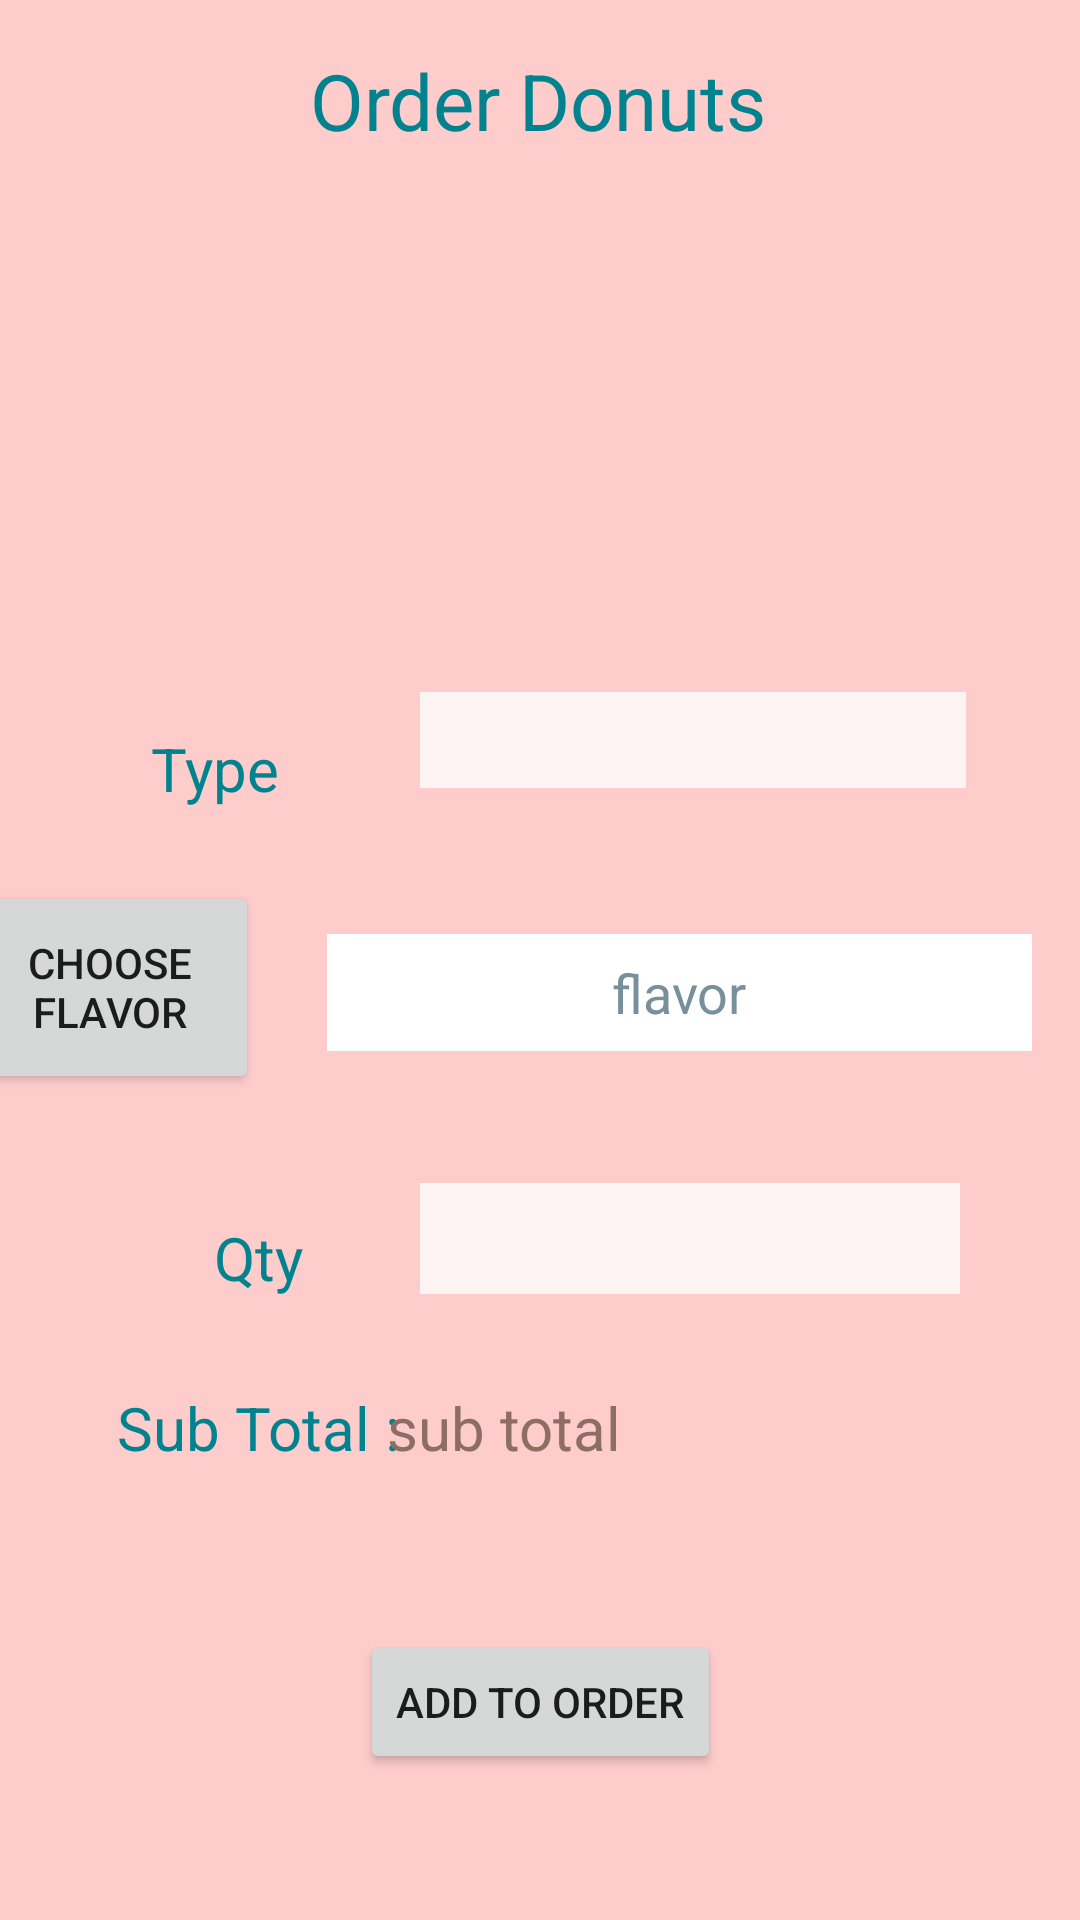

Android layout source for this screen:
<!-- AndroidManifest.xml: application theme Theme.RUCafe_App -->
<!-- res/layout/activity_donut_main.xml -->
<?xml version="1.0" encoding="utf-8"?>
<androidx.constraintlayout.widget.ConstraintLayout xmlns:android="http://schemas.android.com/apk/res/android"
    xmlns:app="http://schemas.android.com/apk/res-auto"
    xmlns:tools="http://schemas.android.com/tools"
    android:layout_width="match_parent"
    android:layout_height="match_parent"
    android:background="#FFCCCC">

    <Button
        android:id="@+id/bt_donut_add"
        android:layout_width="wrap_content"
        android:layout_height="wrap_content"
        android:onClick="addDonut"
        android:text="@string/coffee_add_to_order"
        app:layout_constraintBottom_toBottomOf="parent"
        app:layout_constraintEnd_toEndOf="parent"
        app:layout_constraintStart_toStartOf="parent"
        app:layout_constraintTop_toTopOf="parent"
        app:layout_constraintVertical_bias="0.918" />

    <TextView
        android:id="@+id/tv_subTotal2"
        android:layout_width="wrap_content"
        android:layout_height="wrap_content"
        android:layout_marginStart="40dp"
        android:layout_marginBottom="132dp"
        android:gravity="center_horizontal|center_vertical"
        android:text="@string/coffee_sub_total"
        android:textColor="#00838F"
        android:textSize="20sp"
        app:layout_constraintBottom_toBottomOf="parent"
        app:layout_constraintEnd_toStartOf="@+id/tv_donut_subTotal"
        app:layout_constraintHorizontal_bias="0.25"
        app:layout_constraintStart_toStartOf="parent"
        app:layout_constraintTop_toTopOf="@+id/tv_donut_subTotal"
        app:layout_constraintVertical_bias="0.0" />

    <Spinner
        android:id="@+id/spn_donut_type"
        android:layout_width="182dp"
        android:layout_height="32dp"
        android:layout_marginEnd="52dp"
        android:layout_marginBottom="36dp"
        android:background="#FFF4F4"
        app:layout_constraintBottom_toTopOf="@+id/tv_donut_selected_flavor"
        app:layout_constraintEnd_toEndOf="parent"
        app:layout_constraintHorizontal_bias="0.0"
        app:layout_constraintStart_toStartOf="@+id/spn_donut_Qty"
        app:layout_constraintTop_toBottomOf="@+id/iv_donut_title"
        app:layout_constraintVertical_bias="0.425" />

    <TextView
        android:id="@+id/tv_donut_type"
        android:layout_width="78dp"
        android:layout_height="51dp"
        android:gravity="center_horizontal|center_vertical"
        android:text="@string/donut_type"
        android:textColor="#00838F"
        android:textSize="20sp"
        app:layout_constraintBottom_toTopOf="@+id/bt_donut_choose_flavor"
        app:layout_constraintEnd_toStartOf="@+id/spn_donut_type"
        app:layout_constraintHorizontal_bias="0.523"
        app:layout_constraintStart_toStartOf="parent"
        app:layout_constraintTop_toTopOf="@+id/spn_donut_type"
        app:layout_constraintVertical_bias="0.0" />

    <TextView
        android:id="@+id/tv_donut_Qty"
        android:layout_width="59dp"
        android:layout_height="50dp"
        android:layout_marginStart="56dp"
        android:layout_marginTop="44dp"
        android:gravity="center_horizontal|center_vertical"
        android:text="@string/donut_qty"
        android:textColor="#00838F"
        android:textSize="20sp"
        app:layout_constraintBottom_toBottomOf="parent"
        app:layout_constraintEnd_toStartOf="@+id/spn_donut_Qty"
        app:layout_constraintHorizontal_bias="0.02"
        app:layout_constraintStart_toStartOf="parent"
        app:layout_constraintTop_toBottomOf="@+id/tv_donut_selected_flavor"
        app:layout_constraintVertical_bias="0.0" />

    <Spinner
        android:id="@+id/spn_donut_Qty"
        android:layout_width="180dp"
        android:layout_height="37dp"
        android:layout_marginTop="44dp"
        android:background="#FFF4F4"
        app:layout_constraintEnd_toEndOf="parent"
        app:layout_constraintHorizontal_bias="0.777"
        app:layout_constraintStart_toStartOf="parent"
        app:layout_constraintTop_toBottomOf="@+id/tv_donut_selected_flavor" />

    <Button
        android:id="@+id/bt_donut_choose_flavor"
        android:layout_width="99dp"
        android:layout_height="71dp"
        android:layout_marginEnd="24dp"
        android:onClick="toFlavorOption"
        android:text="@string/donut_choose_flavor"
        app:layout_constraintBottom_toBottomOf="@+id/tv_donut_selected_flavor"
        app:layout_constraintEnd_toStartOf="@+id/tv_donut_selected_flavor"
        app:layout_constraintHorizontal_bias="0.945"
        app:layout_constraintStart_toStartOf="parent"
        app:layout_constraintTop_toTopOf="@+id/tv_donut_selected_flavor"
        app:layout_constraintVertical_bias="0.562" />

    <ImageView
        android:id="@+id/iv_donut_title"
        android:layout_width="216dp"
        android:layout_height="168dp"
        android:contentDescription="@string/todo"
        app:layout_constraintBottom_toBottomOf="parent"
        app:layout_constraintEnd_toEndOf="parent"
        app:layout_constraintHorizontal_bias="0.497"
        app:layout_constraintStart_toStartOf="parent"
        app:layout_constraintTop_toTopOf="parent"
        app:layout_constraintVertical_bias="0.113"
        app:srcCompat="@drawable/yeastdonut" />

    <TextView
        android:id="@+id/tv_donut_title"
        android:layout_width="178dp"
        android:layout_height="40dp"
        android:gravity="center_horizontal|center_vertical"
        android:text="Order Donuts"
        android:textColor="#00838F"
        android:textSize="26sp"
        app:layout_constraintBottom_toBottomOf="parent"
        app:layout_constraintEnd_toEndOf="parent"
        app:layout_constraintHorizontal_bias="0.497"
        app:layout_constraintStart_toStartOf="parent"
        app:layout_constraintTop_toTopOf="parent"
        app:layout_constraintVertical_bias="0.023" />

    <TextView
        android:id="@+id/tv_donut_selected_flavor"
        android:layout_width="235dp"
        android:layout_height="39dp"
        android:layout_marginEnd="16dp"
        android:background="#FFFFFF"
        android:gravity="center_horizontal|center_vertical"
        android:hint="@string/donut_hint_flavor"
        android:textColor="#3F51B5"
        android:textColorHint="#78909C"
        android:textSize="18sp"
        app:layout_constraintBottom_toBottomOf="parent"
        app:layout_constraintEnd_toEndOf="parent"
        app:layout_constraintTop_toTopOf="parent"
        app:layout_constraintVertical_bias="0.518" />

    <TextView
        android:id="@+id/tv_donut_subTotal"
        android:layout_width="167dp"
        android:layout_height="36dp"
        android:layout_marginEnd="64dp"
        android:layout_marginBottom="36dp"
        android:hint="@string/donut_sub_total_price"
        android:textColor="#000000"
        android:textColorHint="#8D6E63"
        android:textSize="20sp"
        app:layout_constraintBottom_toTopOf="@+id/bt_donut_add"
        app:layout_constraintEnd_toEndOf="parent"
        app:layout_constraintTop_toBottomOf="@+id/spn_donut_Qty"
        app:layout_constraintVertical_bias="0.771" />

</androidx.constraintlayout.widget.ConstraintLayout>
<!-- resources referenced by this layout -->
<resources>
  <string name="coffee_add_to_order">Add to Order</string>
  <string name="coffee_sub_total">Sub Total :</string>
  <string name="donut_choose_flavor">Choose Flavor</string>
  <string name="donut_hint_flavor">flavor</string>
  <string name="donut_qty">Qty</string>
  <string name="donut_sub_total_price">sub total</string>
  <string name="donut_type">Type</string>
  <string name="todo">TODO</string>
  <style name="Theme.RUCafe_App" parent="Theme.MaterialComponents.DayNight.DarkActionBar">
          
          <item name="colorPrimary">@color/purple_500</item>
          <item name="colorPrimaryVariant">@color/purple_700</item>
          <item name="colorOnPrimary">@color/white</item>
          
          <item name="colorSecondary">@color/teal_200</item>
          <item name="colorSecondaryVariant">@color/teal_700</item>
          <item name="colorOnSecondary">@color/black</item>
          
          <item name="android:statusBarColor" tools:targetApi="l">?attr/colorPrimaryVariant</item>
          
      </style>
  <!-- not gathered from this repository: default colours our renderer supplied (Android Studio template values) -->
  <color name="purple_500">#FF6200EE</color>
  <color name="purple_700">#FF3700B3</color>
  <color name="teal_200">#FF03DAC5</color>
  <color name="teal_700">#FF018786</color>
  <color name="black">#FF000000</color>
  <color name="white">#FFFFFFFF</color>
</resources>
